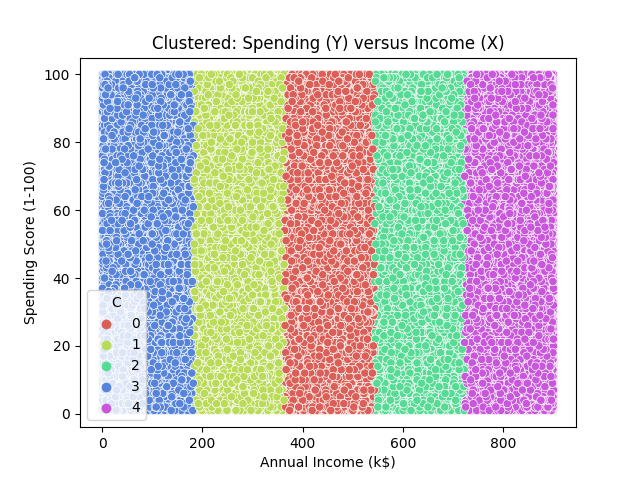

Values plotted in this chart, from the file beside it:
X, Y, C
619, 18, 2
649, 58, 2
483, 76, 0
781, 36, 4
606, 63, 2
449, 86, 0
276, 53, 1
405, 79, 0
256, 74, 1
411, 79, 0
683, 35, 2
859, 42, 4
450, 3, 0
680, 87, 2
691, 84, 2
59, 64, 3
606, 95, 2
706, 52, 2
271, 11, 1
640, 13, 2
741, 91, 4
175, 1, 3
411, 78, 0
66, 13, 3
555, 16, 2
359, 80, 1
394, 99, 0
143, 83, 3
865, 38, 4
843, 74, 4
148, 62, 3
887, 28, 4
593, 45, 2
252, 50, 1
621, 43, 2
62, 71, 3
674, 87, 2
235, 26, 1
384, 26, 0
301, 71, 1
290, 66, 1
661, 57, 2
410, 89, 0
265, 100, 1
603, 14, 2
719, 48, 2
542, 86, 0
205, 8, 1
247, 100, 1
523, 17, 0
677, 16, 2
13, 73, 3
441, 64, 0
74, 70, 3
788, 87, 4
13, 28, 3
733, 78, 4
815, 3, 4
75, 15, 3
713, 14, 2
... 444,384 more rows
